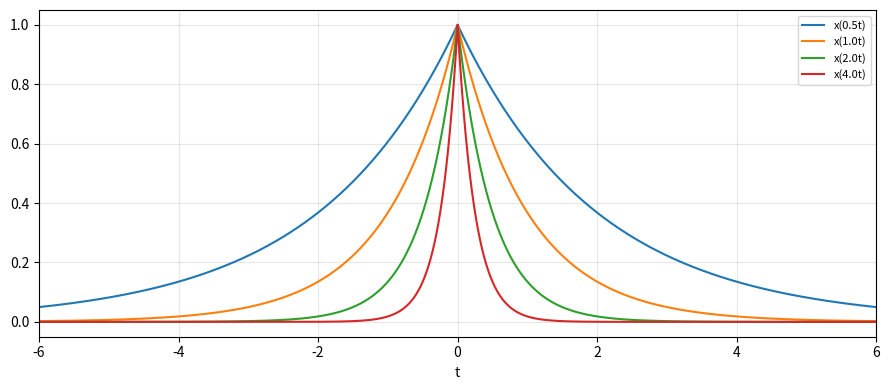

Generate this figure with matplotlib:
import numpy as np
import matplotlib.pyplot as plt

T_MIN, T_MAX, N = -12.0, 12.0, 24001


def x_of_t(t): return np.exp(-np.abs(t))            # base signal (given)
def x_tri(t):                                        # second base signal (given)
    y = np.zeros_like(t, dtype=float)
    m = np.abs(t) <= 2
    y[m] = 1 - np.abs(t[m]) / 2
    return y


# ==========================================================
# ANSWER IMPLEMENTATION
# ==========================================================

def scale_signal(t, x, a):
    """Return y(t)=x(a*t) on grid t (a>1 compresses, 0<a<1 stretches, a<0
    also reverses). Use linear interpolation."""
    return np.interp(a*t,t,x,left=0.0,right=0.0)


def energy_ct(t, x):
    """Integral of |x|^2 dt (trapezoidal)."""
    return float(np.trapezoid(np.abs(x)**2,t))


def scaling_law_check(t, x, a):
    """Return (E_base, E_scaled, E_scaled*|a|). The third value should equal
    E_base for every a -- that is the law you must confirm."""
    E_base = energy_ct(t,x)
    E_scaled = energy_ct(t,scale_signal(t,x,a))
    return E_base, E_scaled, E_scaled*abs(a)


def main():
    t = np.linspace(T_MIN, T_MAX, N)
    for label, xfunc in [("e^{-|t|}", x_of_t), ("triangle", x_tri)]:
        x = xfunc(t)
        print(f"\n=== base: {label} ===  E_base={energy_ct(t, x):.5f}")
        print(f"{'a':>6}{'E_scaled':>12}{'|a|*E_scaled':>14}")
        for a in [0.5, 1.0, 2.0, 3.0, 4.0, -2.0, -0.5]:
            _, Es, Es_a = scaling_law_check(t, x, a)
            print(f"{a:6.2f}{Es:12.5f}{Es_a:14.5f}")

    x = x_of_t(t)
    fig, ax = plt.subplots(figsize=(9, 4))
    for a in [0.5, 1.0, 2.0, 4.0]:
        ax.plot(t, scale_signal(t, x, a), label=f"x({a}t)")
    ax.set_xlim(-6, 6); ax.grid(alpha=.3); ax.legend(fontsize=8)
    ax.set_xlabel("t"); fig.tight_layout(); plt.show()


if __name__ == "__main__":
    main()
